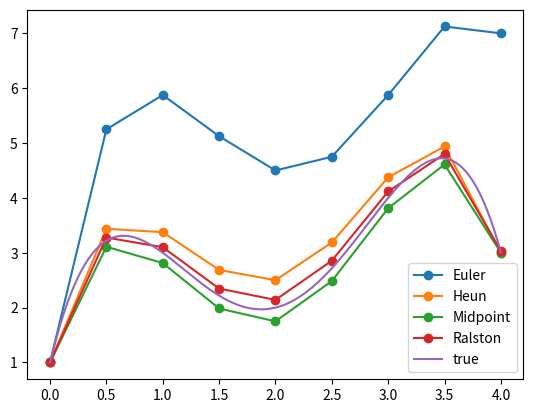

Here is the Python script that generated this plot:
import numpy as np
import matplotlib.pyplot as plt

def deriv(x, y):
    return -2*x**3 + 12*x**2 - 20*x + 8.5

#
def ode_euler_1step(dfunc, xi, yi, h):
    return yi + dfunc(xi,yi)*h

def ode_heun_1step(dfunc, xi, yi, h):
    y0ip1 = yi + dfunc(xi,yi)*h
    avg = 0.5*( dfunc(xi,yi) + dfunc(xi+h,y0ip1) )*h
    return yi + avg

def ode_midpoint_1step(dfunc, xi, yi, h):
    yip12 = yi + deriv(xi,yi)*h/2  # midpoint value
    xip12 = xi + 0.5*h             # midpoint
    yip1 = yi + deriv(xip12,yip12)*h
    return yip1

def ode_ralston_1step(dfunc, xi, yi, h):
    k1 = dfunc(xi, yi)
    k2 = dfunc(xi + 3*h/4, yi + 3*k1*h/4)
    yip1 = yi + (k1/3 + 2*k2/3)*h
    return yip1

# do_1step is a function, in the present case it
# may be one of 1-step ode solver defined above
def ode_solve(dfunc, do_1step, x0, y0, h, Nstep):
    x = np.zeros(Nstep+1)
    y = np.zeros(Nstep+1)
    # Start with initial cond
    x[0] = x0
    y[0] = y0
    for i in range(0,Nstep):
        x[i+1] = x[i] + h
        y[i+1] = do_1step(dfunc, x[i], y[i], h)
    return x, y

def exact_sol(x):
    return -0.5*x**4 + 4*x**3 - 10*x**2 + 8.5*x + 1

# initial cond
x0 = 0.0
y0 = 1.0
xf = 4.0

# Using h=0.5
h = 0.5
Nstep = int(xf/h)

# You can pass function as an argument
# In the following, we pass 1step ode solvers (functions) to ode_solve
# You can even use loop to simplify the codes below

# Euler
x_euler, y_euler = ode_solve(deriv, ode_euler_1step, x0, y0, h, Nstep)

# Heun
x_heun, y_heun = ode_solve(deriv, ode_heun_1step, x0, y0, h, Nstep)

# Midpoint
x_midpoint, y_midpoint = ode_solve(deriv, ode_midpoint_1step, x0, y0, h, Nstep)

# Ralston
x_ralston, y_ralston = ode_solve(deriv, ode_ralston_1step, x0, y0, h, Nstep)

# True solution
x_true = np.linspace(0.0, 4.0, 200)
y_true = exact_sol(x_true)

# Plot
plt.clf()
plt.plot(x_euler, y_euler, label="Euler", marker="o")
plt.plot(x_heun, y_heun, label="Heun", marker="o")
plt.plot(x_midpoint, y_midpoint, label="Midpoint", marker="o")
plt.plot(x_ralston, y_ralston, label="Ralston", marker="o")
plt.plot(x_true, y_true, label="true") # Do not show the markers
plt.legend()
plt.savefig("IMG_example_25_6.png", dpi=150)


# Table stuffs
x = x_heun # the x are the same for all methods, we use the Heun's x
Nx = len(x)
# print header
print("")
print("----------------------------------------------------------------------")
print("                      Heun              Midpoint           Ralston    ")
print(" x    y_true       y       |ε_t|      y       |ε_t|      y       |ε_t|")
print("----------------------------------------------------------------------")
for i in range(Nx):
    #
    y_true = exact_sol(x[i])
    #
    err_heun = abs(y_true - y_heun[i])/y_true * 100
    err_midpoint = abs(y_true - y_midpoint[i])/y_true * 100
    err_ralston = abs(y_true - y_ralston[i])/y_true * 100
    #
    print("%.1f   %.5f   %.5f   %5.2f%%   %.5f   %5.2f%%   %.5f   %5.2f%%" % (
        x[i], y_true, y_heun[i], err_heun, 
        y_midpoint[i], err_midpoint,
        y_ralston[i], err_ralston) )
